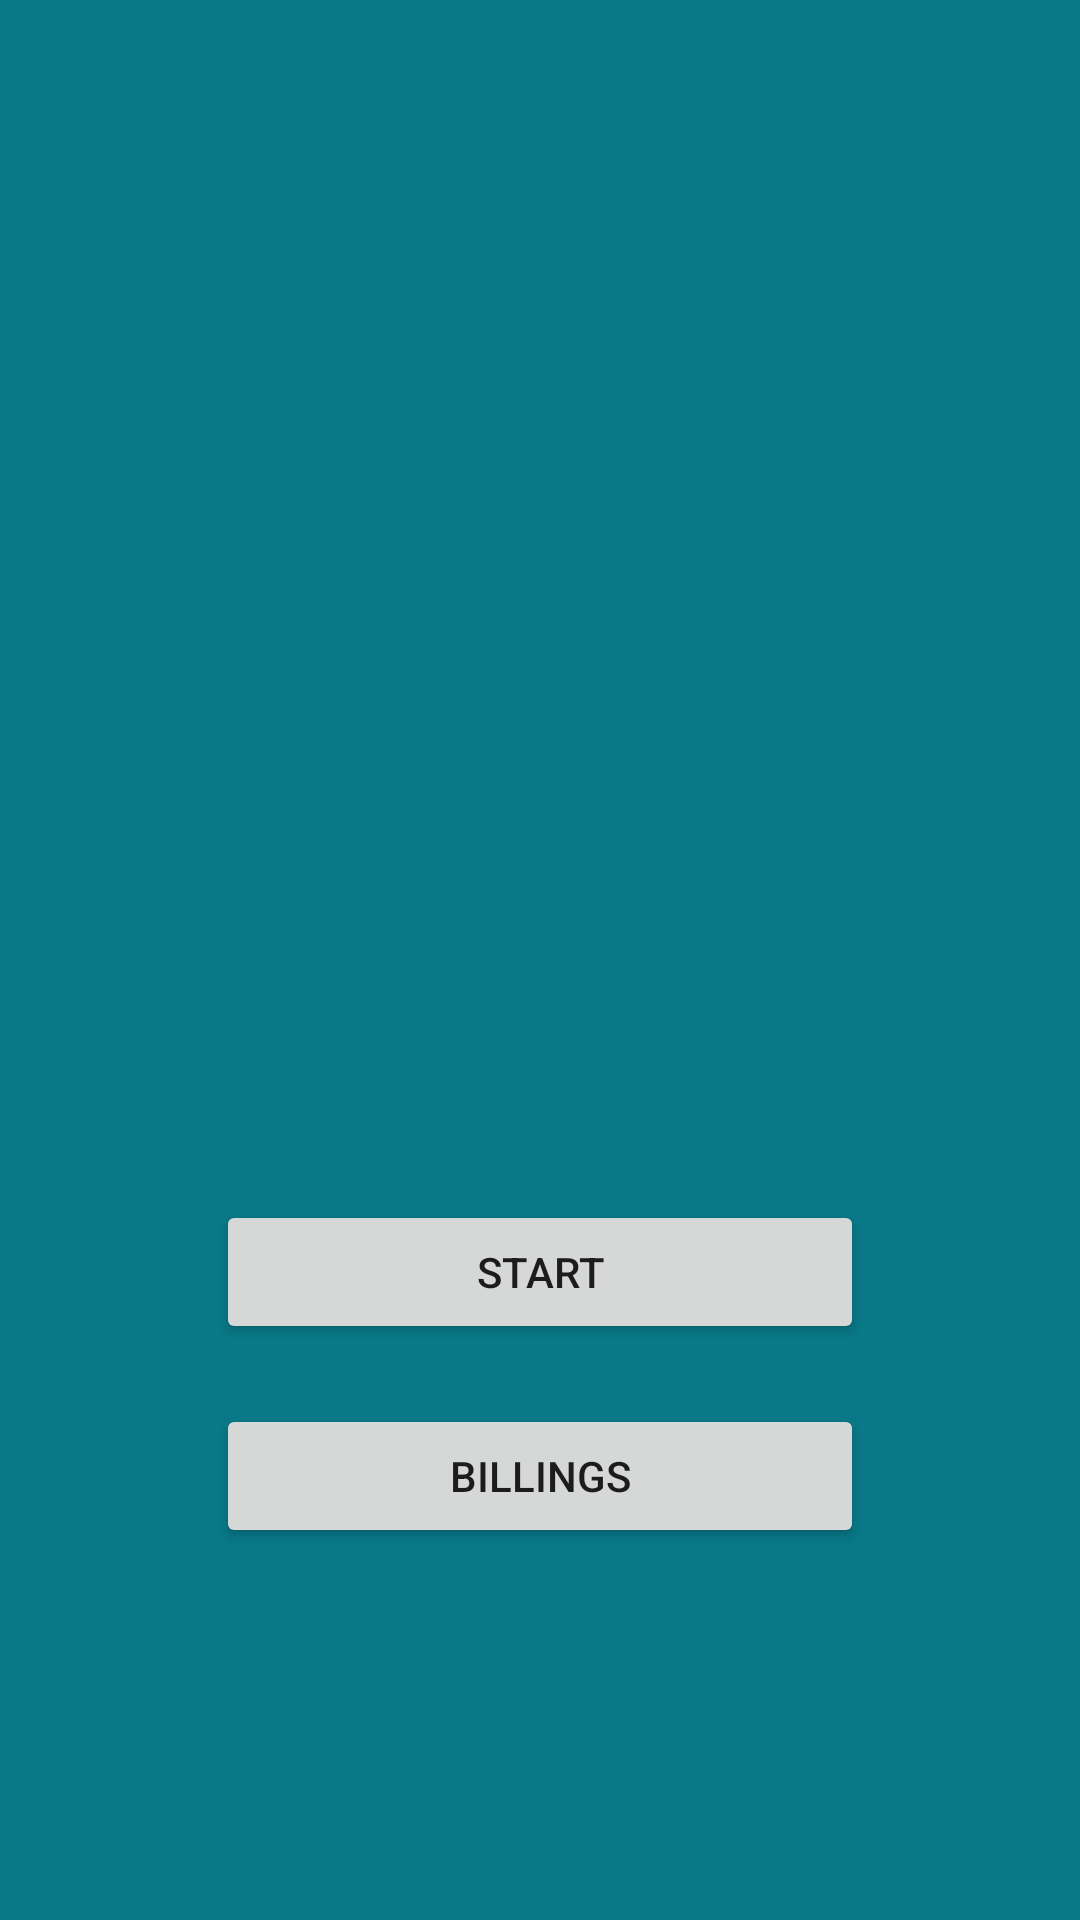

Write the Android layout XML for this screen, with the resource values it uses.
<!-- AndroidManifest.xml: application theme Theme.HMoneyLover -->
<!-- res/layout/fragment_main.xml -->
<?xml version="1.0" encoding="utf-8"?>
<LinearLayout xmlns:android="http://schemas.android.com/apk/res/android"
    android:layout_width="match_parent"
    android:layout_height="match_parent"
    android:background="#097887"
    android:gravity="center_horizontal"
    android:orientation="vertical">

    <ImageView
        android:layout_width="200dp"
        android:layout_height="200dp"
        android:layout_marginTop="100dp"
        android:src="@drawable/wallet" />

    <Button
        android:id="@+id/btnStart"
        android:layout_width="match_parent"
        android:layout_height="wrap_content"
        android:layout_marginHorizontal="72dp"
        android:layout_marginTop="100dp"
        android:text="Start" />

    <Button
        android:id="@+id/btnBuy"
        android:layout_width="match_parent"
        android:layout_height="wrap_content"
        android:layout_marginHorizontal="72dp"
        android:layout_marginTop="20dp"
        android:text="Billings" />

</LinearLayout>
<!-- resources referenced by this layout -->
<resources>
  <style name="Theme.HMoneyLover" parent="Theme.MaterialComponents.DayNight.NoActionBar">
          
          <item name="colorPrimary">@color/purple_500</item>
          <item name="colorPrimaryVariant">@color/purple_700</item>
          <item name="colorOnPrimary">@color/white</item>
          
          <item name="colorSecondary">@color/teal_200</item>
          <item name="colorSecondaryVariant">@color/teal_700</item>
          <item name="colorOnSecondary">@color/black</item>
          
          <item name="android:statusBarColor" tools:targetApi="l">?attr/colorPrimaryVariant</item>
          
      </style>
  <color name="purple_500">#FF6200EE</color>
  <color name="purple_700">#FF3700B3</color>
  <color name="white">#FFFFFFFF</color>
  <color name="teal_200">#FF03DAC5</color>
  <color name="teal_700">#FF018786</color>
  <color name="black">#FF000000</color>
</resources>
